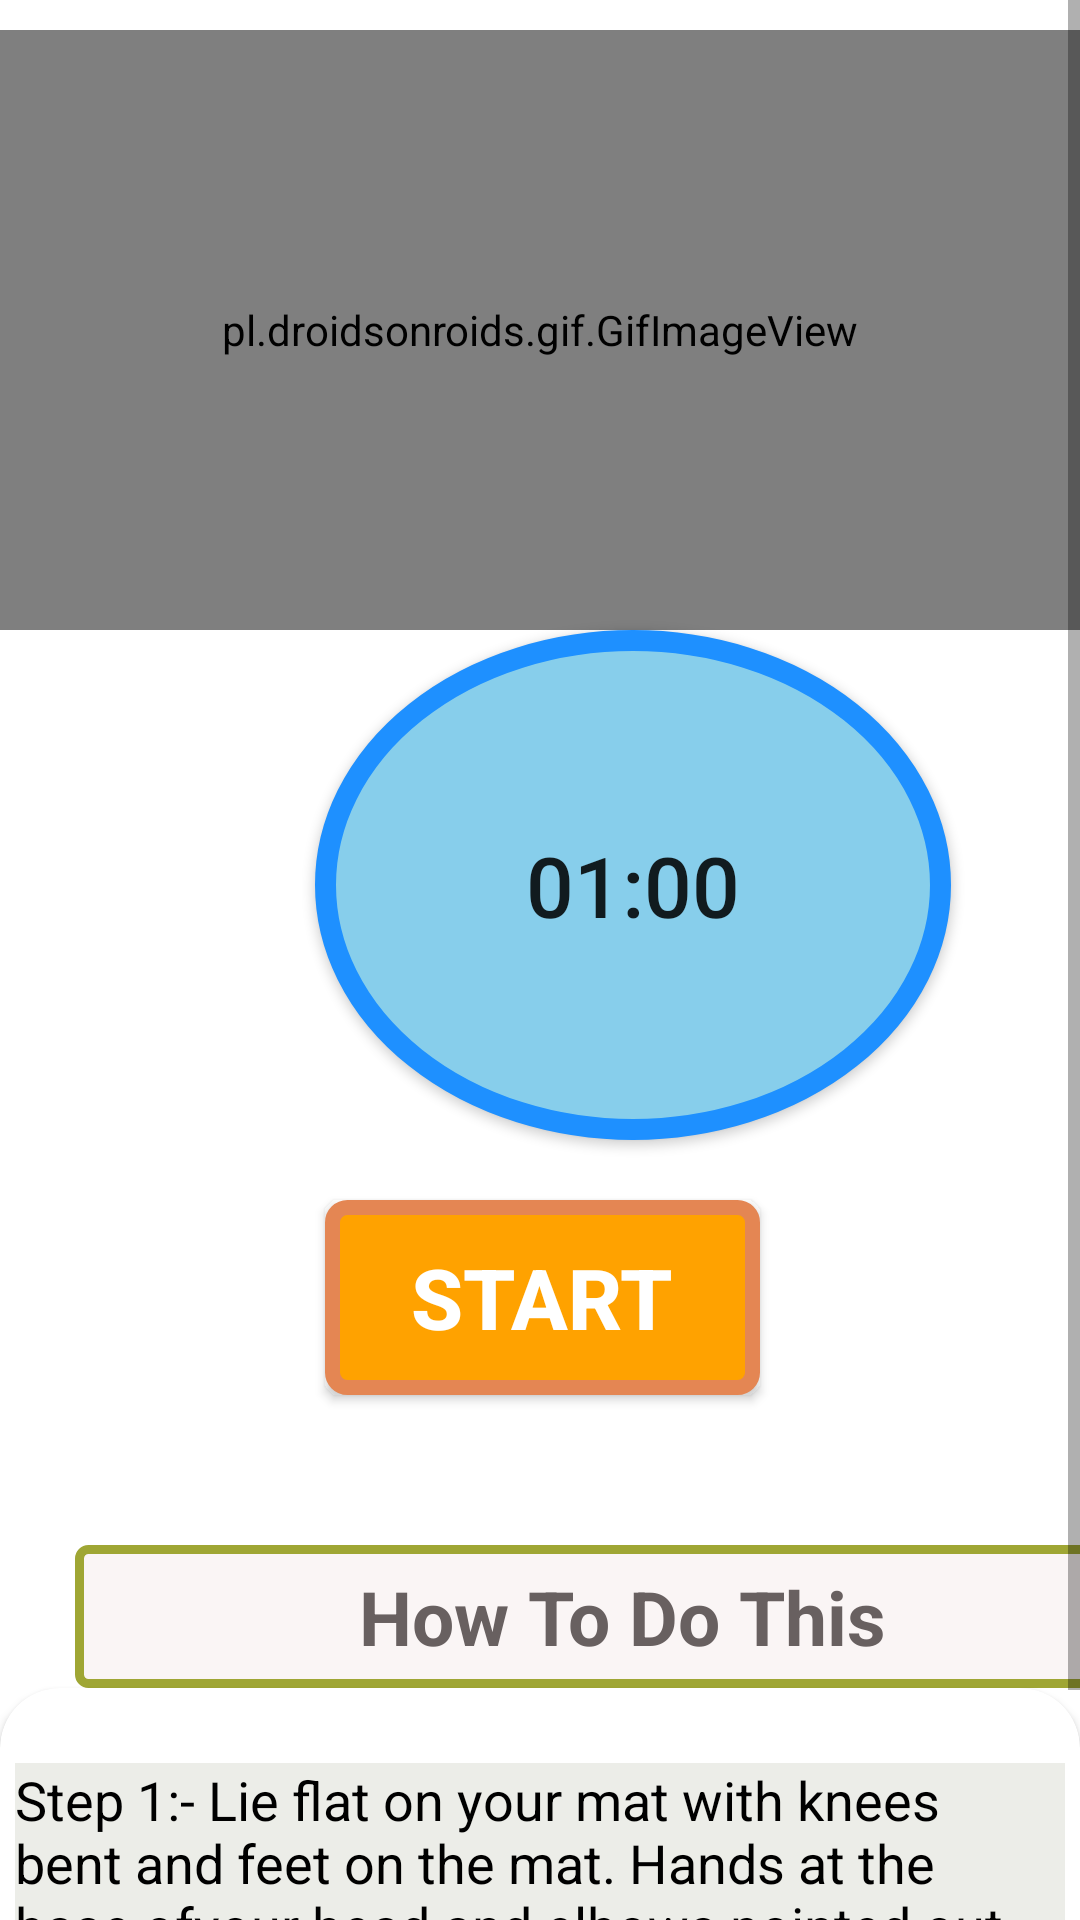

This screen was rendered from an Android layout file. Write that file and the resources it references.
<!-- AndroidManifest.xml: application theme Theme.PhyMentFitnessApp -->
<!-- res/layout/activity_bridge.xml -->
<?xml version="1.0" encoding="utf-8"?>
<RelativeLayout xmlns:android="http://schemas.android.com/apk/res/android"
    android:layout_width="match_parent"
    xmlns:app="http://schemas.android.com/apk/res-auto"
    android:background="#FFF"
    android:layout_height="match_parent">

    <ScrollView
        android:layout_width="match_parent"
        android:layout_height="match_parent">

        <LinearLayout
            android:layout_width="match_parent"
            android:layout_height="match_parent"
            android:orientation="vertical"
            >


            <pl.droidsonroids.gif.GifImageView
                android:layout_marginTop="10dp"
                android:layout_width="fill_parent"
                android:layout_height="200dp"
                android:src="@drawable/exersice_2"/>


            <Button
                android:id="@+id/time"
                android:layout_width="212dp"
                android:layout_height="170dp"
                android:layout_marginLeft="105dp"
                android:background="@drawable/button_bg_round"
                android:padding="15dp"
                android:text="01:00"
                android:textSize="28sp" />

            <Button
                android:id="@+id/startbutton"
                android:layout_width="wrap_content"
                android:layout_height="wrap_content"
                android:layout_gravity="center"
                android:gravity="center"
                android:layout_marginTop="20dp"
                android:background="@drawable/button_bg"
                android:text="START"
                android:textColor="@color/white"
                android:textSize="28sp"
                android:layout_marginLeft="1dp"
                android:textStyle="bold"
                />

            <TextView
                android:layout_width="365dp"
                android:layout_height="wrap_content"
                android:layout_marginStart="25dp"
                android:layout_marginLeft="35dp"
                android:layout_marginTop="50dp"
                android:background="@drawable/button_ji"
                android:padding="7dp"
                android:text="How To Do This"
                android:textAlignment="center"
                android:textColor="#686060"
                android:textSize="25sp"
                android:textStyle="bold" />

            <androidx.cardview.widget.CardView
                android:layout_width="match_parent"
                android:layout_height="match_parent"
                app:cardCornerRadius="20dp"
                android:background="#ECEDE8"
                android:layout_marginBottom="10dp">

                <LinearLayout
                    android:layout_width="wrap_content"
                    android:layout_height="wrap_content"
                    android:layout_marginStart="5dp"
                    android:layout_marginEnd="5dp"
                    android:layout_marginLeft="5dp"
                    android:background="#ECEDE8"
                    android:layout_marginTop="25dp"
                    android:orientation="horizontal"
                    >

                    <TextView
                        android:layout_width="match_parent"
                        android:layout_height="wrap_content"
                        android:background="#ECEDE8"
                        android:text="@string/pose2"
                        android:textColor="@android:color/black"
                        android:textSize="18sp" />





                </LinearLayout>








            </androidx.cardview.widget.CardView>




        </LinearLayout>










    </ScrollView>

</RelativeLayout>
<!-- resources referenced by this layout -->
<resources>
  <!-- drawable button_bg (drawable) -->
  <?xml version="1.0" encoding="utf-8"?>
  <selector xmlns:android="http://schemas.android.com/apk/res/android">
      <item>
  
  
          <shape android:shape="rectangle"
              >
  
              <stroke android:color="#E48653" android:width="5dp"/>
              <solid android:color="#FFA200"/>
              <corners android:radius="5dp"/>
              <size android:width="145dp" android:height="65dp"/>
  
          </shape>
  
  
      </item>
  
  
  
  
  
  
  
  
  
  </selector>
  <!-- drawable button_bg_round (drawable) -->
  <?xml version="1.0" encoding="utf-8"?>
  <selector xmlns:android="http://schemas.android.com/apk/res/android">
  <item>
  
  
  <shape android:shape="oval"
   >
  
      <stroke android:color="#1E90FF" android:width="7dp"/>
      <solid android:color="#87CEEB"/>
      <size android:width="150dp" android:height="150dp"/>
  
  </shape>
  
  
  </item>
  
  
  
  </selector>
  <!-- drawable button_ji (drawable) -->
  <?xml version="1.0" encoding="utf-8"?>
  <selector xmlns:android="http://schemas.android.com/apk/res/android">
      <item>
  
  
          <shape android:shape="rectangle"
              >
  
              <stroke android:color="#9FA634" android:width="3dp"/>
              <solid android:color="#FAF5F5"/>
              <corners android:radius="3dp"/>
              <size android:width="85dp" android:height="35dp"/>
  
          </shape>
  
  
      </item>
  
  </selector>
  <string name="pose2">    Step 1:- Lie flat on your mat with knees bent and feet on the mat. Hands at the base ofyour head and elbows pointed out. Using your abdominals bring your head and shoulders off the mat and come up into a crunch, then lower with control. </string>
  <style name="Theme.PhyMentFitnessApp" parent="Theme.MaterialComponents.DayNight.NoActionBar">
          
          <item name="colorPrimary">@color/purple_500</item>
          <item name="colorPrimaryVariant">@color/purple_700</item>
          <item name="colorOnPrimary">@color/black</item>
          
          <item name="colorSecondary">@color/teal_200</item>
          <item name="colorSecondaryVariant">@color/teal_700</item>
          <item name="colorOnSecondary">@color/black</item>
          
          <item name="android:statusBarColor">?attr/colorPrimaryVariant</item>
          
      </style>
  <!-- not gathered from this repository: default colours our renderer supplied (Android Studio template values) -->
  <color name="purple_500">#FF6200EE</color>
  <color name="purple_700">#FF3700B3</color>
  <color name="teal_200">#FF03DAC5</color>
  <color name="teal_700">#FF018786</color>
  <color name="black">#FF000000</color>
  <color name="white">#FFFFFFFF</color>
</resources>
